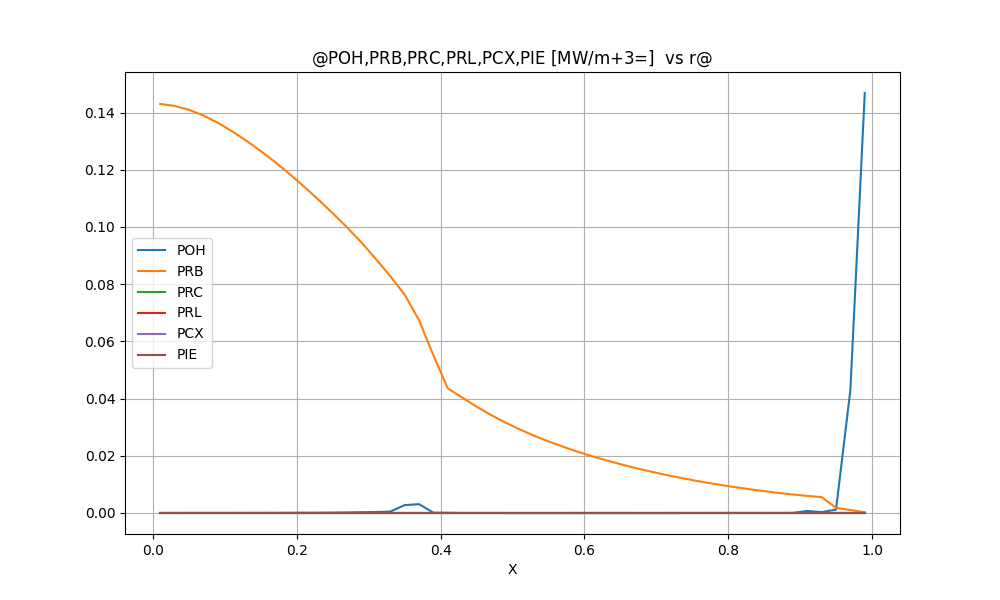

Data behind this chart, as committed beside it:
@POH, PRB, PRC, PRL, PCX, PIE [MW/m$+3$=]  vs r@
X, POH, PRB, PRC, PRL, PCX, PIE
0.1000000E-01, 0.1481656E-05, 0.1430180E+00, 0.0000000E+00, 0.0000000E+00, 0.0000000E+00, 0.0000000E+00, 
0.3000000E-01, 0.9420140E-05, 0.1423134E+00, 0.0000000E+00, 0.0000000E+00, 0.0000000E+00, 0.0000000E+00, 
0.5000000E-01, 0.1933414E-04, 0.1409511E+00, 0.0000000E+00, 0.0000000E+00, 0.0000000E+00, 0.0000000E+00, 
0.7000000E-01, 0.2403922E-04, 0.1389745E+00, 0.0000000E+00, 0.0000000E+00, 0.0000000E+00, 0.0000000E+00, 
0.9000000E-01, 0.2401014E-04, 0.1364430E+00, 0.0000000E+00, 0.0000000E+00, 0.0000000E+00, 0.0000000E+00, 
0.1100000E+00, 0.2367866E-04, 0.1334505E+00, 0.0000000E+00, 0.0000000E+00, 0.0000000E+00, 0.0000000E+00, 
0.1300000E+00, 0.2586038E-04, 0.1301103E+00, 0.0000000E+00, 0.0000000E+00, 0.0000000E+00, 0.0000000E+00, 
0.1500000E+00, 0.3156660E-04, 0.1265037E+00, 0.0000000E+00, 0.0000000E+00, 0.0000000E+00, 0.0000000E+00, 
0.1700000E+00, 0.4023445E-04, 0.1226400E+00, 0.0000000E+00, 0.0000000E+00, 0.0000000E+00, 0.0000000E+00, 
0.1900000E+00, 0.5239832E-04, 0.1185017E+00, 0.0000000E+00, 0.0000000E+00, 0.0000000E+00, 0.0000000E+00, 
0.2100000E+00, 0.6996008E-04, 0.1141186E+00, 0.0000000E+00, 0.0000000E+00, 0.0000000E+00, 0.0000000E+00, 
0.2300000E+00, 0.9478011E-04, 0.1095370E+00, 0.0000000E+00, 0.0000000E+00, 0.0000000E+00, 0.0000000E+00, 
0.2500000E+00, 0.1305059E-03, 0.1047761E+00, 0.0000000E+00, 0.0000000E+00, 0.0000000E+00, 0.0000000E+00, 
0.2700000E+00, 0.1945619E-03, 0.9982597E-01, 0.0000000E+00, 0.0000000E+00, 0.0000000E+00, 0.0000000E+00, 
0.2900000E+00, 0.2780586E-03, 0.9454840E-01, 0.0000000E+00, 0.0000000E+00, 0.0000000E+00, 0.0000000E+00, 
0.3100000E+00, 0.3452314E-03, 0.8878554E-01, 0.0000000E+00, 0.0000000E+00, 0.0000000E+00, 0.0000000E+00, 
0.3300000E+00, 0.4929554E-03, 0.8275969E-01, 0.0000000E+00, 0.0000000E+00, 0.0000000E+00, 0.0000000E+00, 
0.3500000E+00, 0.2754979E-02, 0.7634814E-01, 0.0000000E+00, 0.0000000E+00, 0.0000000E+00, 0.0000000E+00, 
0.3700000E+00, 0.3094368E-02, 0.6741867E-01, 0.0000000E+00, 0.0000000E+00, 0.0000000E+00, 0.0000000E+00, 
0.3900000E+00, 0.1008421E-03, 0.5507389E-01, 0.0000000E+00, 0.0000000E+00, 0.0000000E+00, 0.0000000E+00, 
0.4100000E+00, 0.6089499E-04, 0.4356457E-01, 0.0000000E+00, 0.0000000E+00, 0.0000000E+00, 0.0000000E+00, 
0.4300000E+00, 0.3123618E-05, 0.4035698E-01, 0.0000000E+00, 0.0000000E+00, 0.0000000E+00, 0.0000000E+00, 
0.4500000E+00, 0.2754573E-05, 0.3719931E-01, 0.0000000E+00, 0.0000000E+00, 0.0000000E+00, 0.0000000E+00, 
0.4700000E+00, 0.2577712E-05, 0.3428581E-01, 0.0000000E+00, 0.0000000E+00, 0.0000000E+00, 0.0000000E+00, 
0.4900000E+00, 0.1130797E-05, 0.3163878E-01, 0.0000000E+00, 0.0000000E+00, 0.0000000E+00, 0.0000000E+00, 
0.5100000E+00, 0.9562917E-06, 0.2922850E-01, 0.0000000E+00, 0.0000000E+00, 0.0000000E+00, 0.0000000E+00, 
0.5300000E+00, 0.9306515E-06, 0.2703403E-01, 0.0000000E+00, 0.0000000E+00, 0.0000000E+00, 0.0000000E+00, 
0.5500000E+00, 0.9446184E-06, 0.2503301E-01, 0.0000000E+00, 0.0000000E+00, 0.0000000E+00, 0.0000000E+00, 
0.5700000E+00, 0.1070075E-05, 0.2318878E-01, 0.0000000E+00, 0.0000000E+00, 0.0000000E+00, 0.0000000E+00, 
0.5900000E+00, 0.1204973E-05, 0.2148115E-01, 0.0000000E+00, 0.0000000E+00, 0.0000000E+00, 0.0000000E+00, 
0.6100000E+00, 0.1339114E-05, 0.1989943E-01, 0.0000000E+00, 0.0000000E+00, 0.0000000E+00, 0.0000000E+00, 
0.6300000E+00, 0.1373724E-05, 0.1843420E-01, 0.0000000E+00, 0.0000000E+00, 0.0000000E+00, 0.0000000E+00, 
0.6500000E+00, 0.1211776E-05, 0.1707292E-01, 0.0000000E+00, 0.0000000E+00, 0.0000000E+00, 0.0000000E+00, 
0.6700000E+00, 0.1013327E-05, 0.1580120E-01, 0.0000000E+00, 0.0000000E+00, 0.0000000E+00, 0.0000000E+00, 
0.6900000E+00, 0.8826056E-06, 0.1461414E-01, 0.0000000E+00, 0.0000000E+00, 0.0000000E+00, 0.0000000E+00, 
0.7100000E+00, 0.1003445E-05, 0.1350783E-01, 0.0000000E+00, 0.0000000E+00, 0.0000000E+00, 0.0000000E+00, 
0.7300000E+00, 0.1582755E-05, 0.1247800E-01, 0.0000000E+00, 0.0000000E+00, 0.0000000E+00, 0.0000000E+00, 
0.7500000E+00, 0.2411600E-05, 0.1151773E-01, 0.0000000E+00, 0.0000000E+00, 0.0000000E+00, 0.0000000E+00, 
0.7700000E+00, 0.4481204E-05, 0.1062321E-01, 0.0000000E+00, 0.0000000E+00, 0.0000000E+00, 0.0000000E+00, 
0.7900000E+00, 0.9209229E-05, 0.9791397E-02, 0.0000000E+00, 0.0000000E+00, 0.0000000E+00, 0.0000000E+00, 
0.8100000E+00, 0.1654874E-04, 0.9018582E-02, 0.0000000E+00, 0.0000000E+00, 0.0000000E+00, 0.0000000E+00, 
0.8300000E+00, 0.1871246E-04, 0.8301968E-02, 0.0000000E+00, 0.0000000E+00, 0.0000000E+00, 0.0000000E+00, 
0.8500000E+00, 0.1287778E-04, 0.7636072E-02, 0.0000000E+00, 0.0000000E+00, 0.0000000E+00, 0.0000000E+00, 
0.8700000E+00, 0.3768608E-05, 0.7017432E-02, 0.0000000E+00, 0.0000000E+00, 0.0000000E+00, 0.0000000E+00, 
0.8900000E+00, 0.4357216E-04, 0.6461520E-02, 0.0000000E+00, 0.0000000E+00, 0.0000000E+00, 0.0000000E+00, 
0.9100000E+00, 0.7247694E-03, 0.5980387E-02, 0.0000000E+00, 0.0000000E+00, 0.0000000E+00, 0.0000000E+00, 
0.9300000E+00, 0.3192905E-03, 0.5561189E-02, 0.0000000E+00, 0.0000000E+00, 0.0000000E+00, 0.0000000E+00, 
0.9500000E+00, 0.1173661E-02, 0.1790828E-02, 0.0000000E+00, 0.0000000E+00, 0.0000000E+00, 0.0000000E+00, 
0.9700000E+00, 0.4303988E-01, 0.1054341E-02, 0.0000000E+00, 0.0000000E+00, 0.0000000E+00, 0.0000000E+00, 
0.9900000E+00, 0.1468333E+00, 0.2683378E-03, 0.0000000E+00, 0.0000000E+00, 0.0000000E+00, 0.0000000E+00, 
